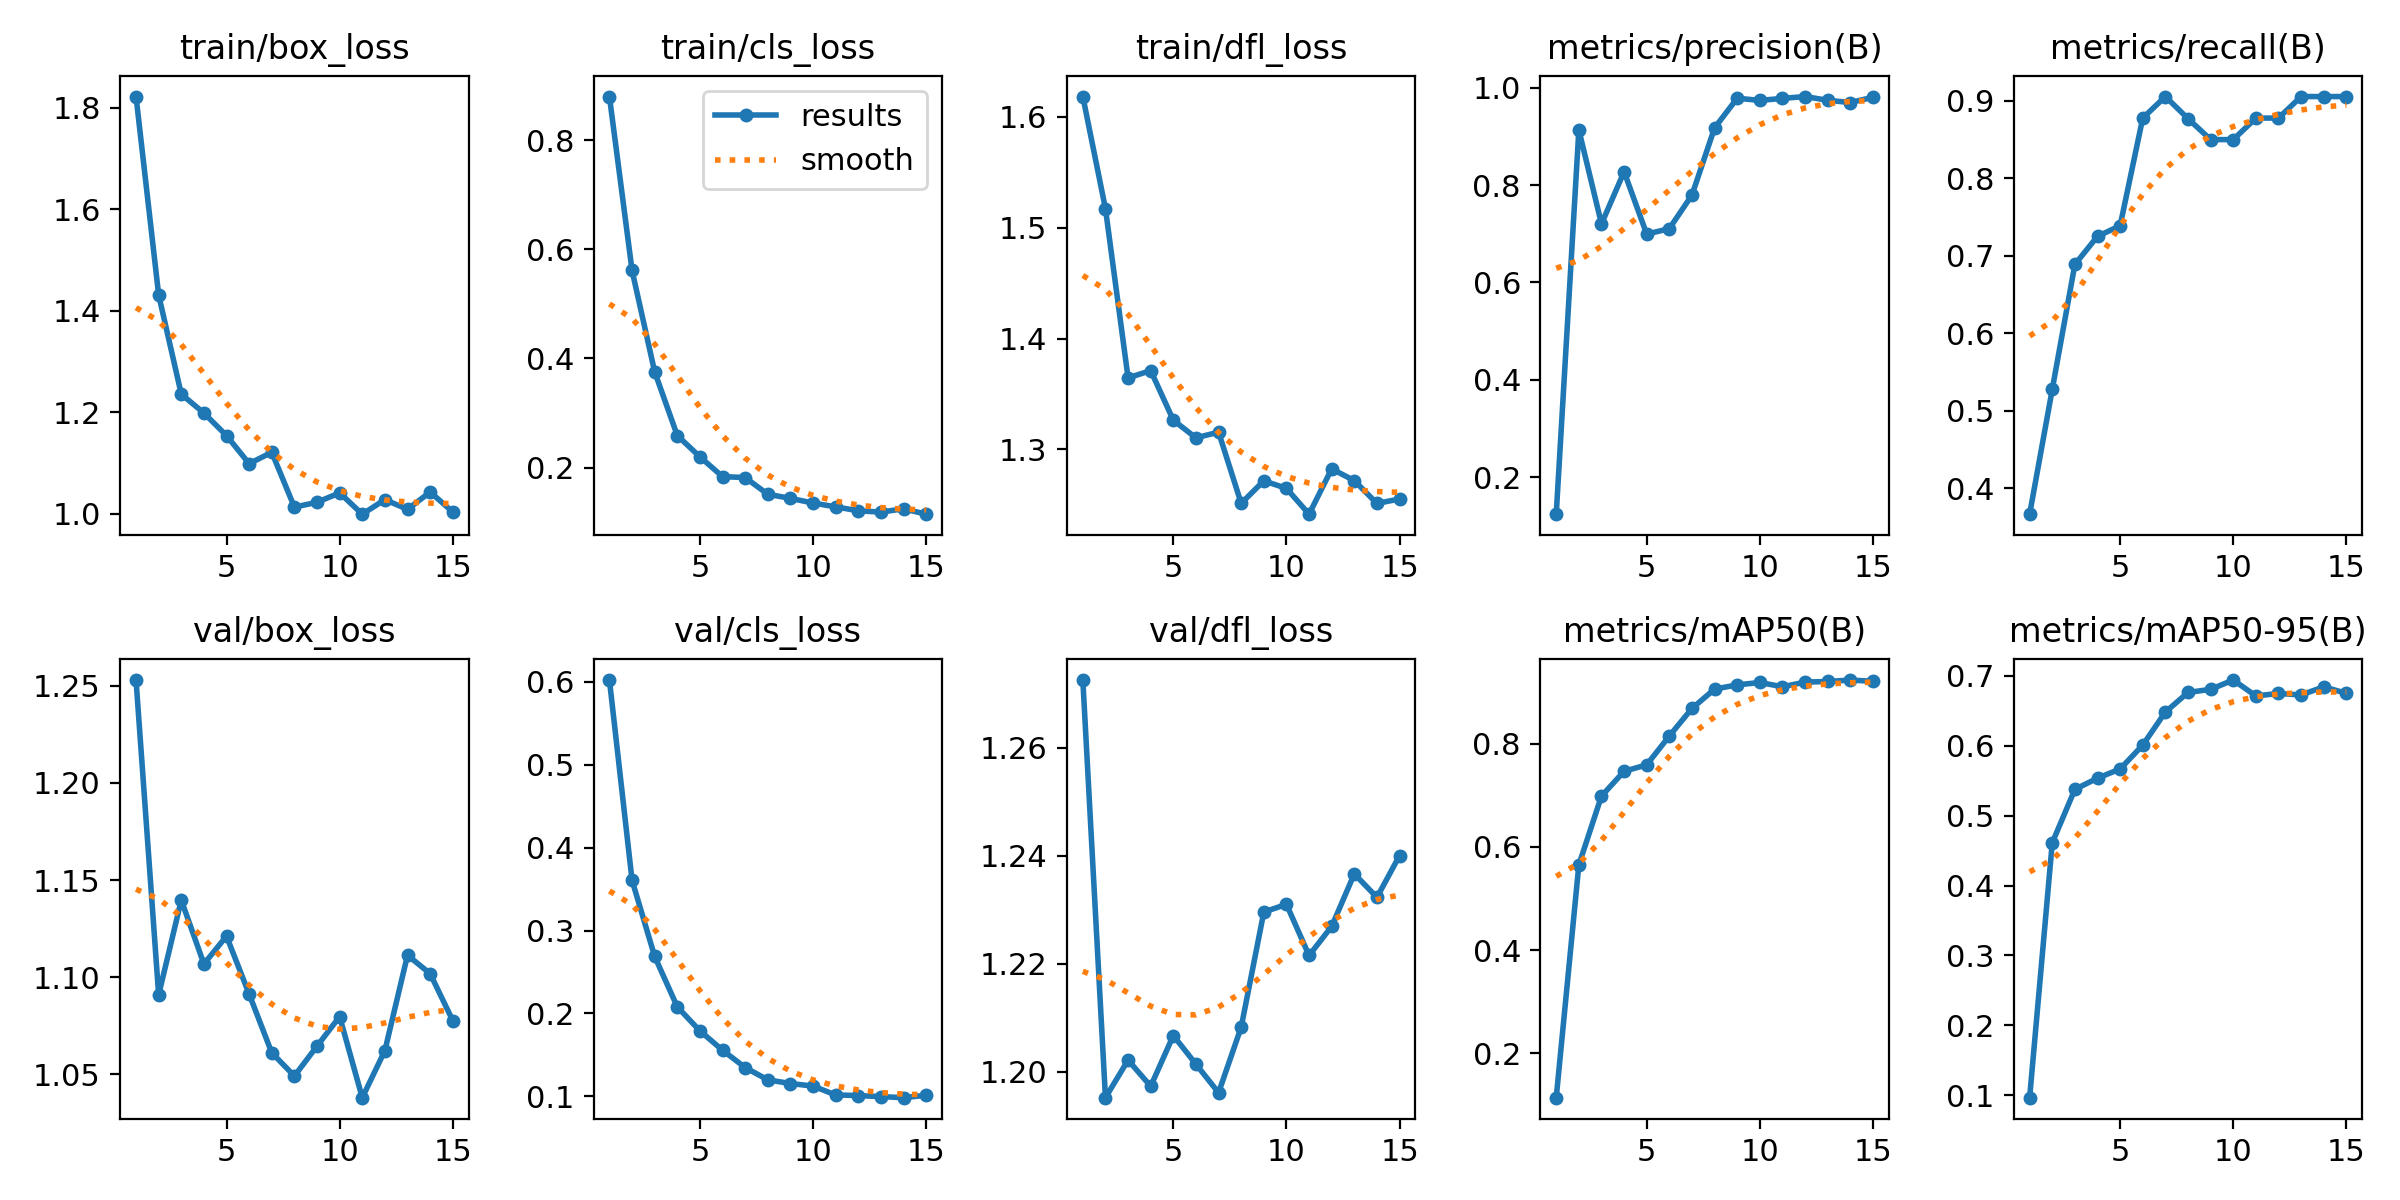

The data file committed next to this chart (first rows):
epoch, time, train/box_loss, train/cls_loss, train/dfl_loss, metrics/precision(B), metrics/recall(B), metrics/mAP50(B), metrics/mAP50-95(B), val/box_loss, val/cls_loss, val/dfl_loss, lr/pg0, lr/pg1, lr/pg2
1, 4.371, 1.822, 0.8803, 1.618, 0.1242, 0.3667, 0.1142, 0.09625, 1.253, 0.602, 1.273, 0.06832, 0.00032, 0.00032
2, 7.766, 1.431, 0.5613, 1.517, 0.9131, 0.5278, 0.5653, 0.4612, 1.091, 0.3606, 1.195, 0.03565, 0.0006482, 0.0006482
3, 11.07, 1.235, 0.3754, 1.364, 0.7203, 0.6889, 0.6985, 0.5377, 1.14, 0.2687, 1.202, 0.002969, 0.0009694, 0.0009694
4, 14.39, 1.198, 0.2586, 1.371, 0.8273, 0.7252, 0.7465, 0.5537, 1.107, 0.2079, 1.197, 0.0009758, 0.0009758, 0.0009758
5, 17.7, 1.154, 0.2195, 1.326, 0.6992, 0.7389, 0.7591, 0.5669, 1.121, 0.179, 1.207, 0.0009572, 0.0009572, 0.0009572
6, 20.93, 1.099, 0.1833, 1.31, 0.7106, 0.8778, 0.8149, 0.601, 1.091, 0.1556, 1.201, 0.0009337, 0.0009337, 0.0009337
7, 24.24, 1.121, 0.1816, 1.316, 0.7794, 0.9056, 0.8683, 0.6483, 1.061, 0.1348, 1.196, 0.0009055, 0.0009055, 0.0009055
8, 27.73, 1.013, 0.1509, 1.251, 0.9174, 0.877, 0.9057, 0.6764, 1.049, 0.1199, 1.208, 0.0008729, 0.0008729, 0.0008729
9, 31.03, 1.022, 0.1434, 1.272, 0.9783, 0.85, 0.914, 0.6809, 1.065, 0.1155, 1.23, 0.0008362, 0.0008362, 0.0008362
10, 34.32, 1.041, 0.1348, 1.265, 0.9737, 0.85, 0.9185, 0.6942, 1.08, 0.1124, 1.231, 0.000796, 0.000796, 0.000796
11, 37.59, 0.999, 0.1279, 1.242, 0.9779, 0.8778, 0.9103, 0.6715, 1.038, 0.1017, 1.222, 0.0007525, 0.0007525, 0.0007525
12, 40.75, 1.028, 0.1205, 1.282, 0.9817, 0.8778, 0.9193, 0.675, 1.062, 0.101, 1.227, 0.0007063, 0.0007063, 0.0007063
13, 43.95, 1.009, 0.1182, 1.272, 0.974, 0.9056, 0.9205, 0.6728, 1.111, 0.09971, 1.237, 0.000658, 0.000658, 0.000658
14, 47.2, 1.043, 0.1242, 1.251, 0.9694, 0.9056, 0.9233, 0.6845, 1.102, 0.09843, 1.232, 0.0006079, 0.0006079, 0.0006079
15, 50.48, 1.003, 0.1144, 1.255, 0.9802, 0.9056, 0.9209, 0.6751, 1.078, 0.1013, 1.24, 0.0005567, 0.0005567, 0.0005567
